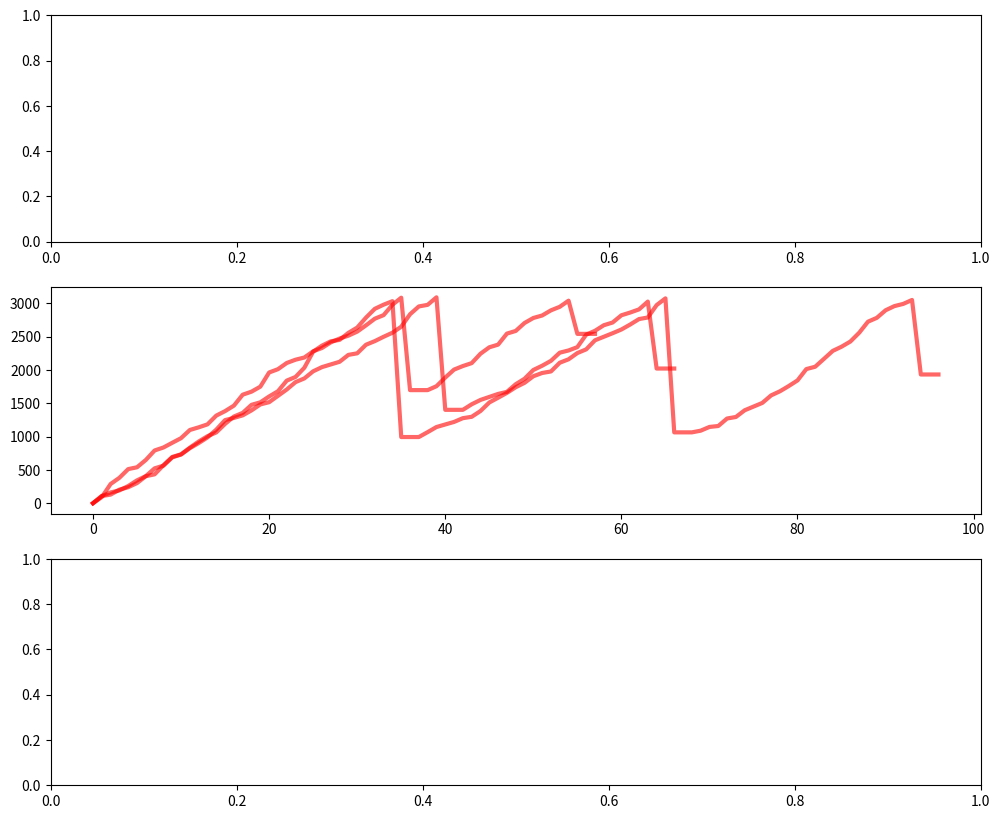

This chart was generated by the following Python code: (Note: this script raises an exception after producing the figure.)
"""
[redacted]
Date: 10-19-2022
Version: 1.0.0
"""

from scipy.special import gamma as ga
from scipy.stats import gamma, beta
import math
import matplotlib.pyplot as plt
import numpy as np


"""production features"""
MTTF = 3*50*7 #mean time to failure (days)
N_h = 200 #annual production time (hours)
T_m = 2 #time for maintenance (hours)

C_rep = 20000 #replacement cost ($)
C_mt = 200 #cost for miantenance ($)
C_dt = 5000 # cost due to downtime (S)

c_elec = 10 #electricy ($)
P_equp = 7.5 #power of the equipment (watts)
effi = .9 #equipment efficiency (%)


"""model paprameters"""
#gamma distribution
a = 4
#beta distribution

q = 5
p = 2



"""show the pdfs"""

tstep = 100
fig, axs = plt.subplots(3, 1)
fig.set_size_inches(12, 10)

x = np.linspace(0, 1, tstep*3)
t = np.linspace(0,5000, 5000)
# axs[0,0].plot(x, beta.pdf(x, p,q,scale =.5),
#        'r-', lw=3, alpha=0.6, label='beta pdf')
# axs[0,0].set_title('beta distrinbution')
# axs[0,0].legend()
# axs[0,1].plot(x, gamma.pdf(x, a,scale =1),
#        'r-', lw=3, alpha=0.6, label='gamma pdf')
# axs[0,1].set_title('gamma distrinbution')

"""Predictive miantenance"""
main_thrd = 3000 #do maintenance when reached main_thrd
thre = 2500
cycle_len = []
#number of simulation processes
for i in range(3):
    tm = 0

    xr = 0
    # r = gamma.rvs(a, scale = 10, size=100)
    proc = [0]
    count_mt = 0
    ltm = -100
    while True:
        while proc[-1]<main_thrd:
            temp = proc[-1]
            proc.append(temp+gamma.rvs(a, scale=20))  #random gamma scale = 1/beta
            tm+=1

        xr = beta.rvs(10*(np.exp(tm/100)-1),q,scale =3000) #state after maintenance
        # print(xr)
        proc.append(xr)
        for j in range(T_m):
            proc.append(xr)
            tm+=1
        if tm-ltm<30:
            break
        else:
            ltm = tm

        count_mt+=1

    axs[1].plot(t[0:len(proc)], proc,
                'r-', lw=3, alpha=0.6, label='gamma pdf')
    cycle_len.append(len(proc))


#cost calculation

c = C_mt

"""preventive maintenance"""

peirod = 50
fail_thred = 4000
count_mt_pv = 0
for i in range(3):
    tm = 0
    thre = 1600
    xr = 0
    # r = gamma.rvs(a, scale = 10, size=100)
    proc = [0]
    count_mt = 0
    while proc[-1] < fail_thred:
        for j in range(peirod):
            temp = proc[-1]
            proc.append(temp + gamma.rvs(a, scale=10))
            tm+=1
            if proc[-1]>fail_thred:
                break
        xr = beta.rvs(5*(np.exp(tm/100)-1), q, scale=3000)
        if xr>3000:
            break
        proc.append(xr)
        count_mt_pv+=1
        print(tm,xr)
    axs[2].plot(t[0:len(proc)], proc,
                    'r-', lw=3, alpha=0.6, label='gamma pdf')



plt.show()